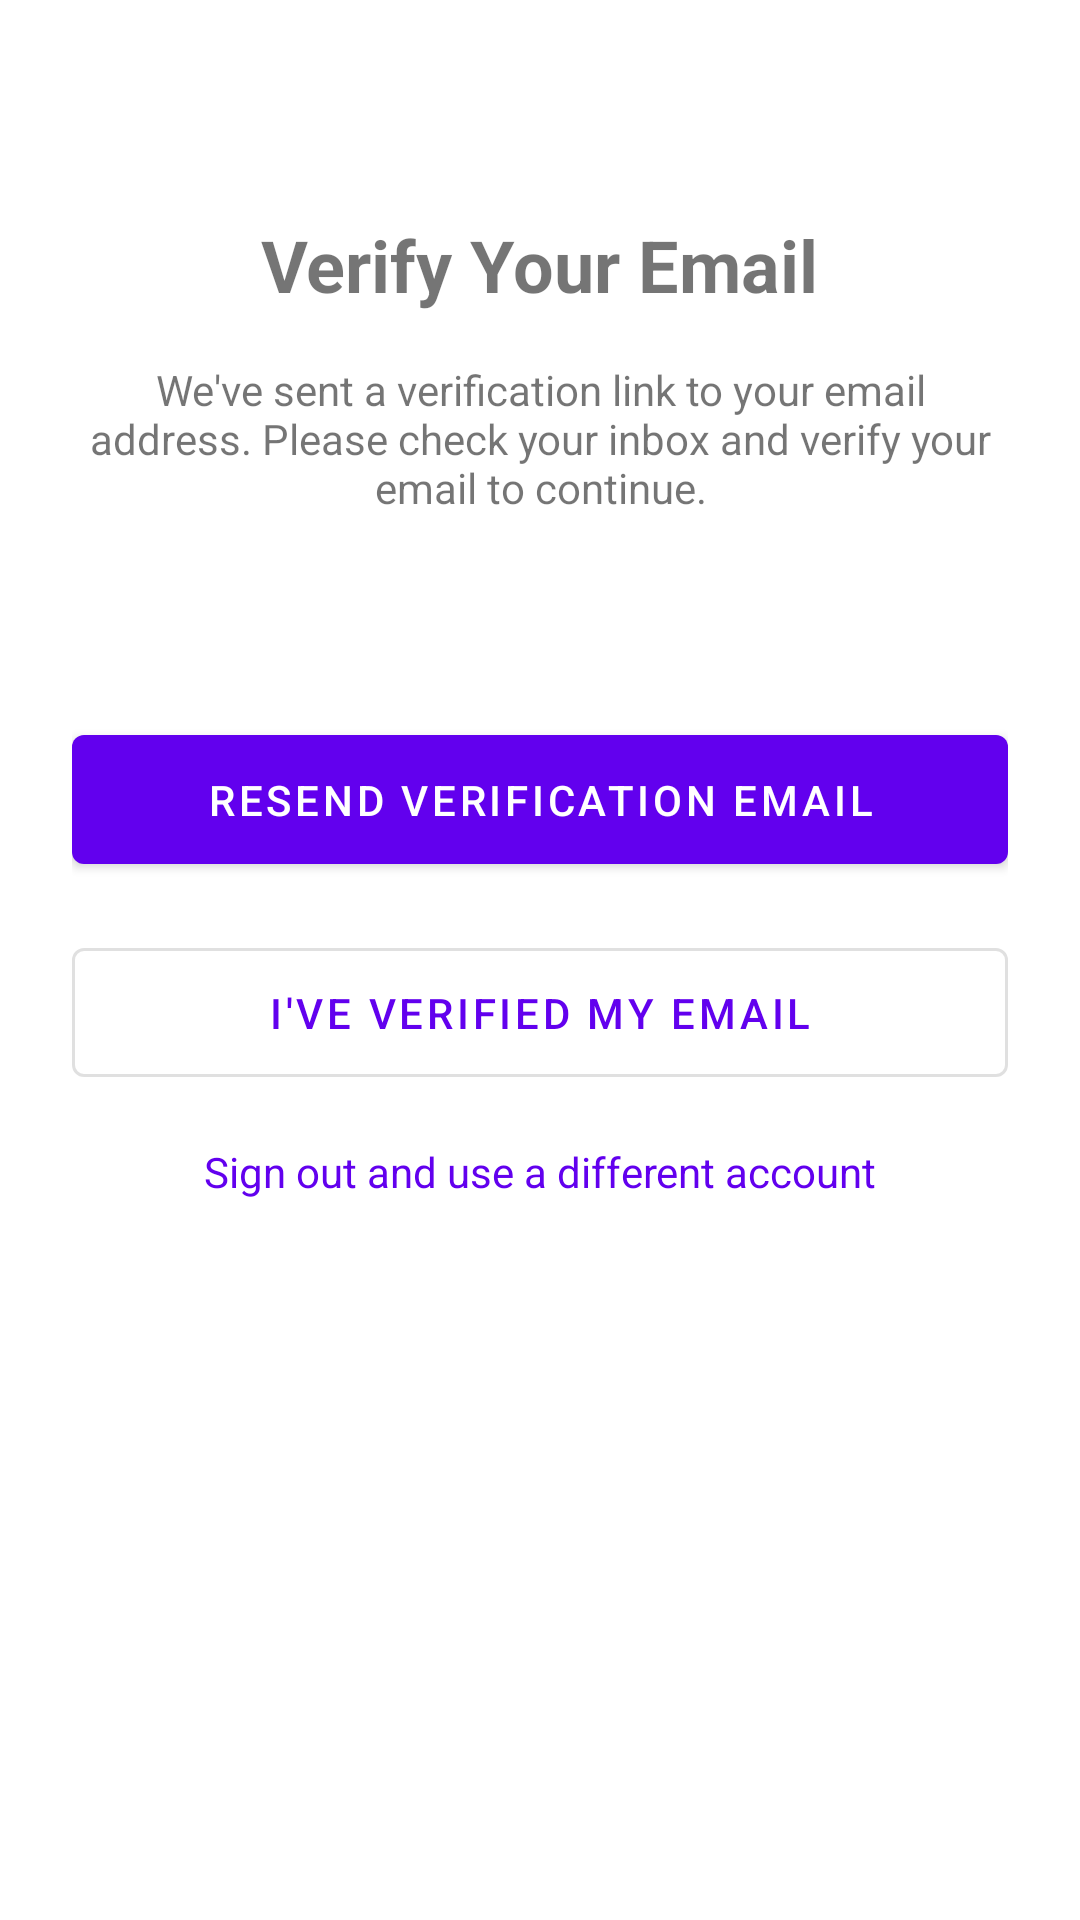

Produce the Android XML layout that renders to this screen, including the resource entries it uses.
<!-- AndroidManifest.xml: application theme Theme.BoardGamesAssociation -->
<!-- res/layout/fragment_email_verification.xml -->
<?xml version="1.0" encoding="utf-8"?>
<androidx.constraintlayout.widget.ConstraintLayout xmlns:android="http://schemas.android.com/apk/res/android"
    xmlns:app="http://schemas.android.com/apk/res-auto"
    xmlns:tools="http://schemas.android.com/tools"
    android:layout_width="match_parent"
    android:layout_height="match_parent"
    android:padding="24dp"
    tools:context=".presentation.ui.auth.EmailVerificationFragment">

    <TextView
        android:id="@+id/tvTitle"
        android:layout_width="wrap_content"
        android:layout_height="wrap_content"
        android:layout_marginTop="48dp"
        android:text="Verify Your Email"
        android:textSize="24sp"
        android:textStyle="bold"
        app:layout_constraintEnd_toEndOf="parent"
        app:layout_constraintStart_toStartOf="parent"
        app:layout_constraintTop_toTopOf="parent" />

    <TextView
        android:id="@+id/tvDescription"
        android:layout_width="match_parent"
        android:layout_height="wrap_content"
        android:layout_marginTop="16dp"
        android:text="We've sent a verification link to your email address. Please check your inbox and verify your email to continue."
        android:textAlignment="center"
        app:layout_constraintEnd_toEndOf="parent"
        app:layout_constraintStart_toStartOf="parent"
        app:layout_constraintTop_toBottomOf="@+id/tvTitle" />

    <TextView
        android:id="@+id/tvEmail"
        android:layout_width="wrap_content"
        android:layout_height="wrap_content"
        android:layout_marginTop="16dp"
        android:textStyle="bold"
        app:layout_constraintEnd_toEndOf="parent"
        app:layout_constraintStart_toStartOf="parent"
        app:layout_constraintTop_toBottomOf="@+id/tvDescription"
        tools:text="user@example.com" />

    <com.google.android.material.button.MaterialButton
        android:id="@+id/btnResendVerification"
        android:layout_width="match_parent"
        android:layout_height="wrap_content"
        android:layout_marginTop="32dp"
        android:text="Resend Verification Email"
        android:padding="12dp"
        app:layout_constraintEnd_toEndOf="parent"
        app:layout_constraintStart_toStartOf="parent"
        app:layout_constraintTop_toBottomOf="@+id/tvEmail" />

    <com.google.android.material.button.MaterialButton
        android:id="@+id/btnRefresh"
        android:layout_width="match_parent"
        android:layout_height="wrap_content"
        android:layout_marginTop="16dp"
        android:text="I've Verified My Email"
        android:padding="12dp"
        style="@style/Widget.MaterialComponents.Button.OutlinedButton"
        app:layout_constraintEnd_toEndOf="parent"
        app:layout_constraintStart_toStartOf="parent"
        app:layout_constraintTop_toBottomOf="@+id/btnResendVerification" />

    <TextView
        android:id="@+id/tvSignOut"
        android:layout_width="wrap_content"
        android:layout_height="wrap_content"
        android:layout_marginTop="16dp"
        android:text="Sign out and use a different account"
        android:textColor="@color/design_default_color_primary"
        app:layout_constraintEnd_toEndOf="parent"
        app:layout_constraintStart_toStartOf="parent"
        app:layout_constraintTop_toBottomOf="@+id/btnRefresh" />

    <ProgressBar
        android:id="@+id/progressBar"
        style="?android:attr/progressBarStyle"
        android:layout_width="wrap_content"
        android:layout_height="wrap_content"
        android:visibility="gone"
        app:layout_constraintBottom_toBottomOf="parent"
        app:layout_constraintEnd_toEndOf="parent"
        app:layout_constraintStart_toStartOf="parent"
        app:layout_constraintTop_toTopOf="parent" />

</androidx.constraintlayout.widget.ConstraintLayout>
<!-- resources referenced by this layout -->
<resources>
  <style name="Theme.BoardGamesAssociation" parent="Theme.MaterialComponents.DayNight.NoActionBar">
          
          <item name="colorPrimary">@color/purple_500</item>
          <item name="colorPrimaryVariant">@color/purple_700</item>
          <item name="colorOnPrimary">@color/white</item>
          
          <item name="colorSecondary">@color/teal_200</item>
          <item name="colorSecondaryVariant">@color/teal_700</item>
          <item name="colorOnSecondary">@color/black</item>
          
          <item name="android:statusBarColor">?attr/colorPrimaryVariant</item>
          
      </style>
  <!-- not gathered from this repository: default colours our renderer supplied (Android Studio template values) -->
  <color name="purple_500">#FF6200EE</color>
  <color name="purple_700">#FF3700B3</color>
  <color name="teal_200">#FF03DAC5</color>
  <color name="teal_700">#FF018786</color>
  <color name="black">#FF000000</color>
  <color name="white">#FFFFFFFF</color>
</resources>
